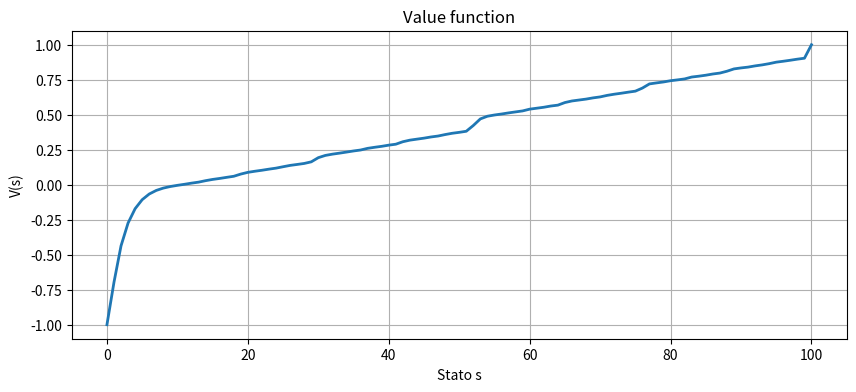
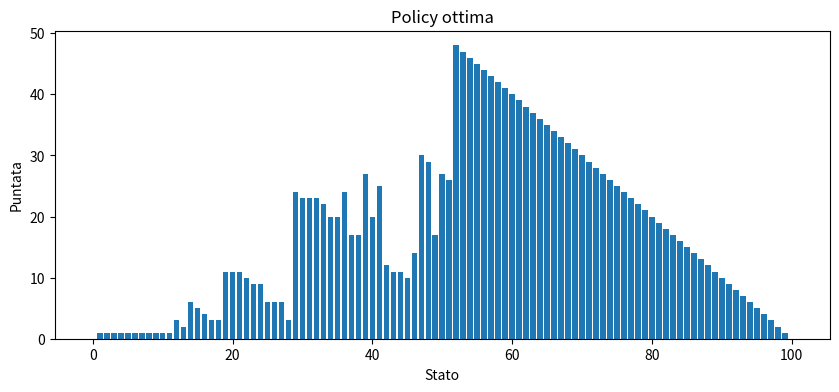

Write the Python code that produced these figures, in order.
import numpy as np
import pandas as pd
import matplotlib.pyplot as plt

goal = 100  #il gioco si conclude se vinco 100 dollari o perdo tutto
theta = 1e-9
gamma = 0.9
#Value iteration in place
V=np.zeros(goal + 1)
R=np.zeros(goal + 1)
R[0]=-1
R[goal]=1
p = 0.5 #prob testa
#value iteration algorithn
while True:
    delta = 0
    for s in range(1,goal):
        v = V[s]
        A = np.zeros(min(s,goal-s))#ha senso puntare solo fino all'obiettivo
        for a in range(1,min(s,goal-s)+1):
            A[a-1]=p*(R[s+a]+gamma*V[s+a])+(1-p)*(R[max(0,s-a)]+gamma*V[max(0,s-a)]) #vincita + perdita
        V[s]=max(A)
        delta=max(delta,abs(v-V[s]))
    if delta<theta:
        break

pi = np.zeros(goal + 1, dtype=int)

for s in range(1, goal):
    x = -np.inf
    max_a = 0
    for a in range(1, min(s, goal - s) + 1):
        y = 0.5 * (R[s + a] + gamma * V[s + a]) + \
            0.5 * (R[max(0, s - a)] + gamma * V[max(0, s - a)])
        if y > x:
            x = y
            max_a = a
    pi[s] = max_a

print(pi)
V[0] = R[0]
V[goal] = R[goal]
plt.figure(figsize=(10,4))
plt.plot(V, linewidth=2)
plt.title(f"Value function")
plt.xlabel("Stato s")
plt.ylabel("V(s)")
plt.grid(True)
plt.savefig(f"gambler_V.png", dpi=300)

plt.figure(figsize=(10,4))
plt.bar(np.arange(goal+1),pi)
plt.title(f"Policy ottima")
plt.xlabel("Stato")
plt.ylabel("Puntata")
plt.savefig(f"gambler_policy.png", dpi=300)
